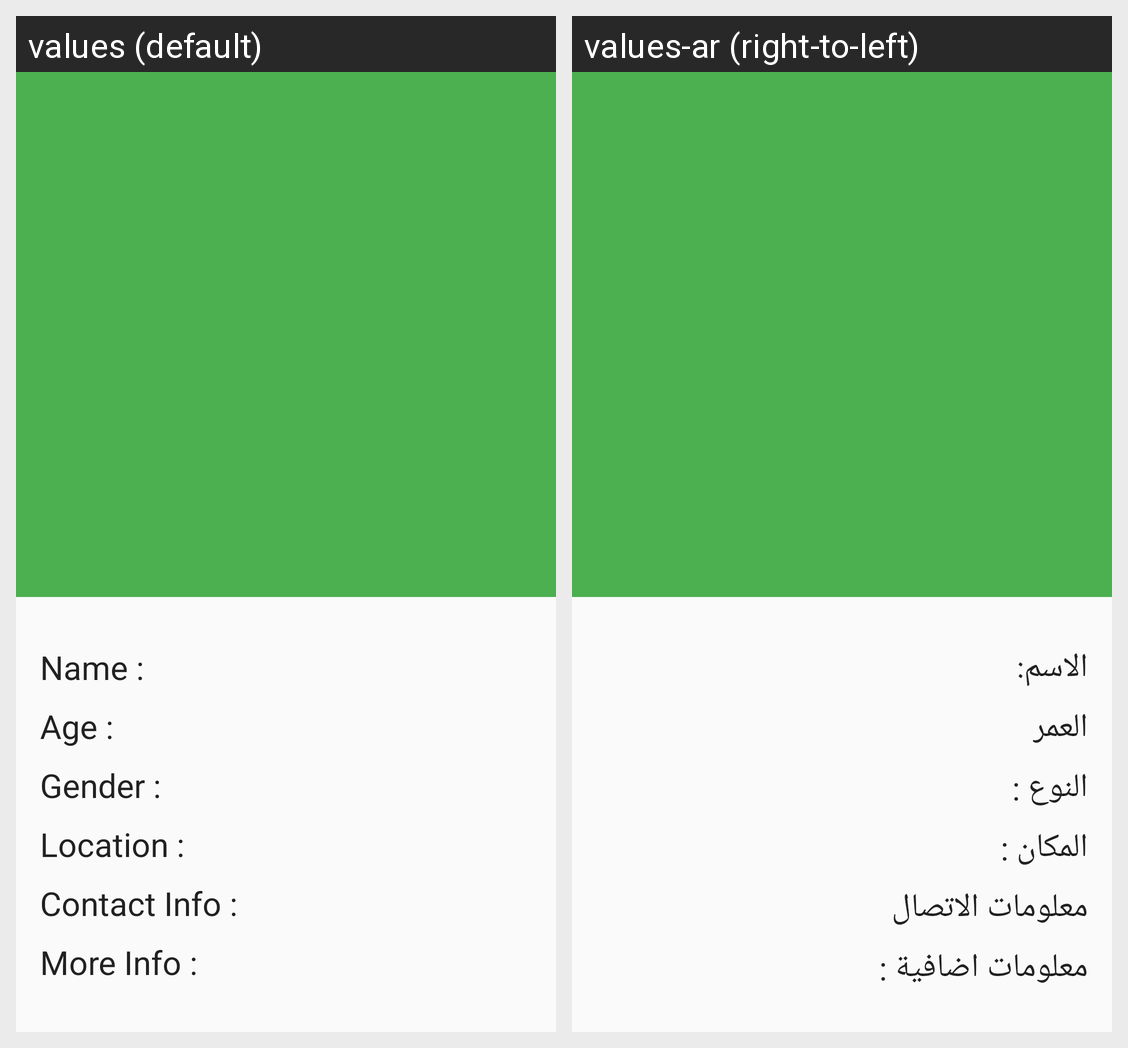

Locale-by-locale string values for the Android screen shown in this grid:
Android screen res/layout/activity_report_details.xml rendered under 2 locales, left to right: values (default), values-ar (right-to-left). Device: Nexus 5 (rendered at 1080×1920; each locale shown at half size, 540×960, under a caption strip naming it); theme AppTheme.
Strings drawn on this screen, with the default value and each locale's value (text and hints the layout hard-codes, and strings that could not be matched under every locale, appear in the picture but are not listed):

report_details_name
  values: Name :
  values-ar: الاسم:

report_details_age
  values: Age :
  values-ar: العمر

report_details_gender
  values: Gender :
  values-ar: النوع :

report_details_location
  values: Location :
  values-ar: المكان :

report_details_contatct_info
  values: Contact Info :
  values-ar: معلومات الاتصال

report_details_more_info
  values: More Info :
  values-ar: معلومات اضافية :
